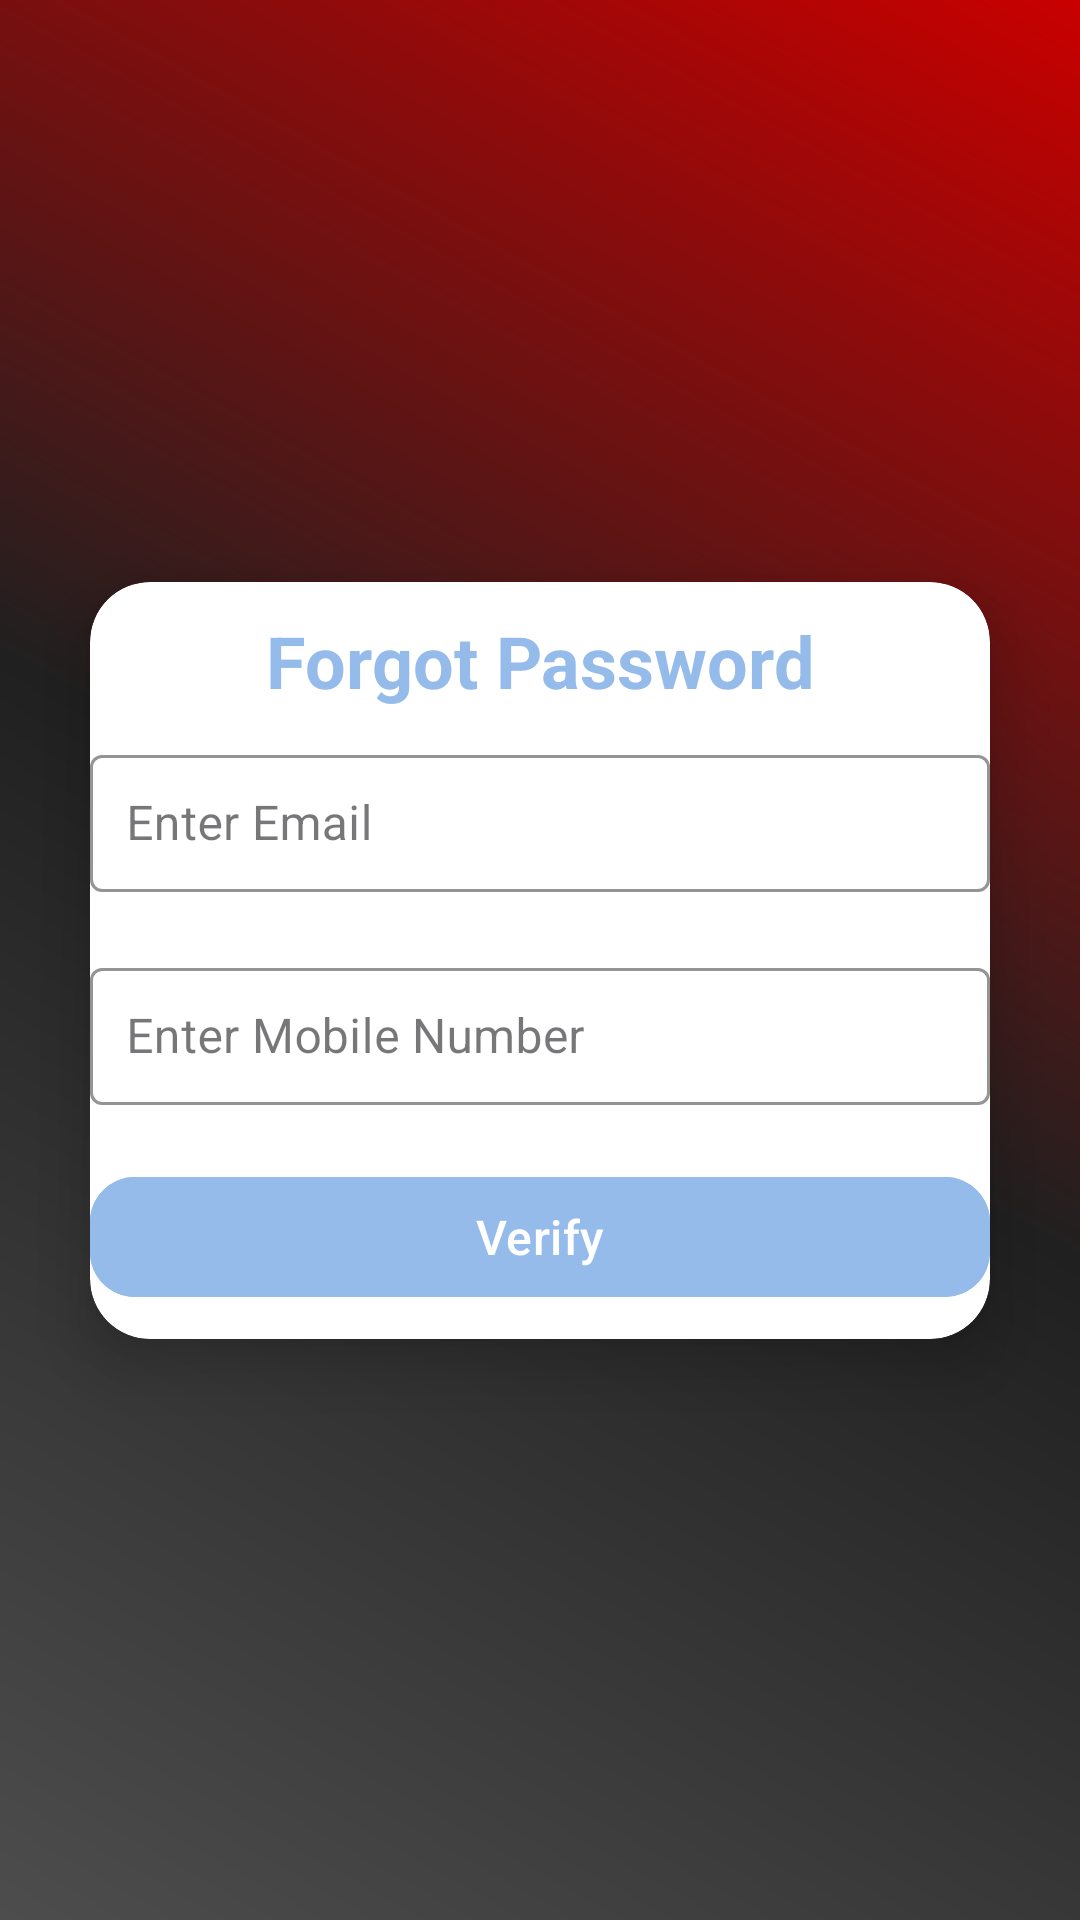

The Android layout XML behind this screen, and the referenced resources:
<!-- AndroidManifest.xml: application theme Theme.HRMS -->
<!-- res/layout/activity_forget_password.xml -->
<?xml version="1.0" encoding="utf-8"?>
<androidx.constraintlayout.widget.ConstraintLayout xmlns:android="http://schemas.android.com/apk/res/android"
    xmlns:app="http://schemas.android.com/apk/res-auto"
    xmlns:tools="http://schemas.android.com/tools"
    android:id="@+id/main"
    android:layout_width="match_parent"
    android:layout_height="match_parent"
    android:background="@drawable/theme"
    tools:context=".activity.ForgetPasswordActivity">

    <androidx.cardview.widget.CardView
        android:layout_width="match_parent"
        android:layout_height="wrap_content"
        android:layout_margin="30dp"
        android:padding="28dp"
        app:cardCornerRadius="20dp"
        app:cardElevation="12dp"
        app:layout_constraintTop_toTopOf="parent"
        app:layout_constraintBottom_toBottomOf="parent"
        app:layout_constraintStart_toStartOf="parent"
        app:layout_constraintEnd_toEndOf="parent">

        <LinearLayout
            android:layout_width="match_parent"
            android:layout_height="wrap_content"
            android:orientation="vertical"
            android:gravity="center">

            <TextView
                android:layout_width="330dp"
                android:layout_height="wrap_content"
                android:text="Forgot Password"
                android:textSize="24sp"
                android:fontFamily="sans-serif"
                android:textStyle="bold"
                android:textColor="@color/primary"
                android:gravity="center"
                android:layout_margin="10dp"/>


            <com.google.android.material.textfield.TextInputLayout
                android:layout_width="300dp"
                android:layout_height="wrap_content"
                android:layout_marginBottom="20dp"
                android:hint="Enter Email"
                app:hintTextColor="@color/black"
                app:boxStrokeColor="@color/black"
                style="@style/Widget.MaterialComponents.TextInputLayout.OutlinedBox">

                <com.google.android.material.textfield.TextInputEditText
                    android:id="@+id/forgotMailET"
                    android:layout_width="300dp"
                    android:layout_height="wrap_content"
                    android:inputType="textEmailAddress"
                    android:padding="12dp"/>
            </com.google.android.material.textfield.TextInputLayout>


            <com.google.android.material.textfield.TextInputLayout
                android:layout_width="300dp"
                android:layout_height="wrap_content"
                android:layout_marginBottom="20dp"
                android:hint="Enter Mobile Number"
                app:boxStrokeColor="@color/black"
                app:hintTextColor="@color/black"
                style="@style/Widget.MaterialComponents.TextInputLayout.OutlinedBox">

                <com.google.android.material.textfield.TextInputEditText
                    android:id="@+id/forgotMobileET"
                    android:layout_width="300dp"
                    android:layout_height="wrap_content"
                    android:inputType="numberDecimal"
                    android:maxLength="10"
                    android:padding="12dp"/>
            </com.google.android.material.textfield.TextInputLayout>


            <com.google.android.material.button.MaterialButton
                android:id="@+id/btnVerifyPswd"
                android:layout_width="300dp"
                android:layout_height="wrap_content"
                android:text="Verify"
                android:textSize="16sp"
                android:backgroundTint="@color/primary"
                app:cornerRadius="15dp"
                android:layout_marginBottom="10dp"/>


        </LinearLayout>



    </androidx.cardview.widget.CardView>

</androidx.constraintlayout.widget.ConstraintLayout>
<!-- resources referenced by this layout -->
<resources>
  <color name="black">#FF000000</color>
  <color name="primary">#94bbe9</color>
  <!-- drawable theme (drawable) -->
  <?xml version="1.0" encoding="utf-8"?>
  <layer-list xmlns:android="http://schemas.android.com/apk/res/android">
      <item>
          <shape android:shape="rectangle">
              <gradient
                  android:angle="45"
                  android:startColor="#4d4d4d"
                  android:centerColor="#202020"
                  android:endColor="#c90000"
                  android:type="linear"/>
          </shape>
      </item>
  </layer-list>
  <style name="Theme.HRMS" parent="Base.Theme.HRMS" />
  <style name="Base.Theme.HRMS" parent="Theme.Material3.DayNight.NoActionBar">
          
           <item name="colorPrimary">@color/primary</item>
      </style>
</resources>
